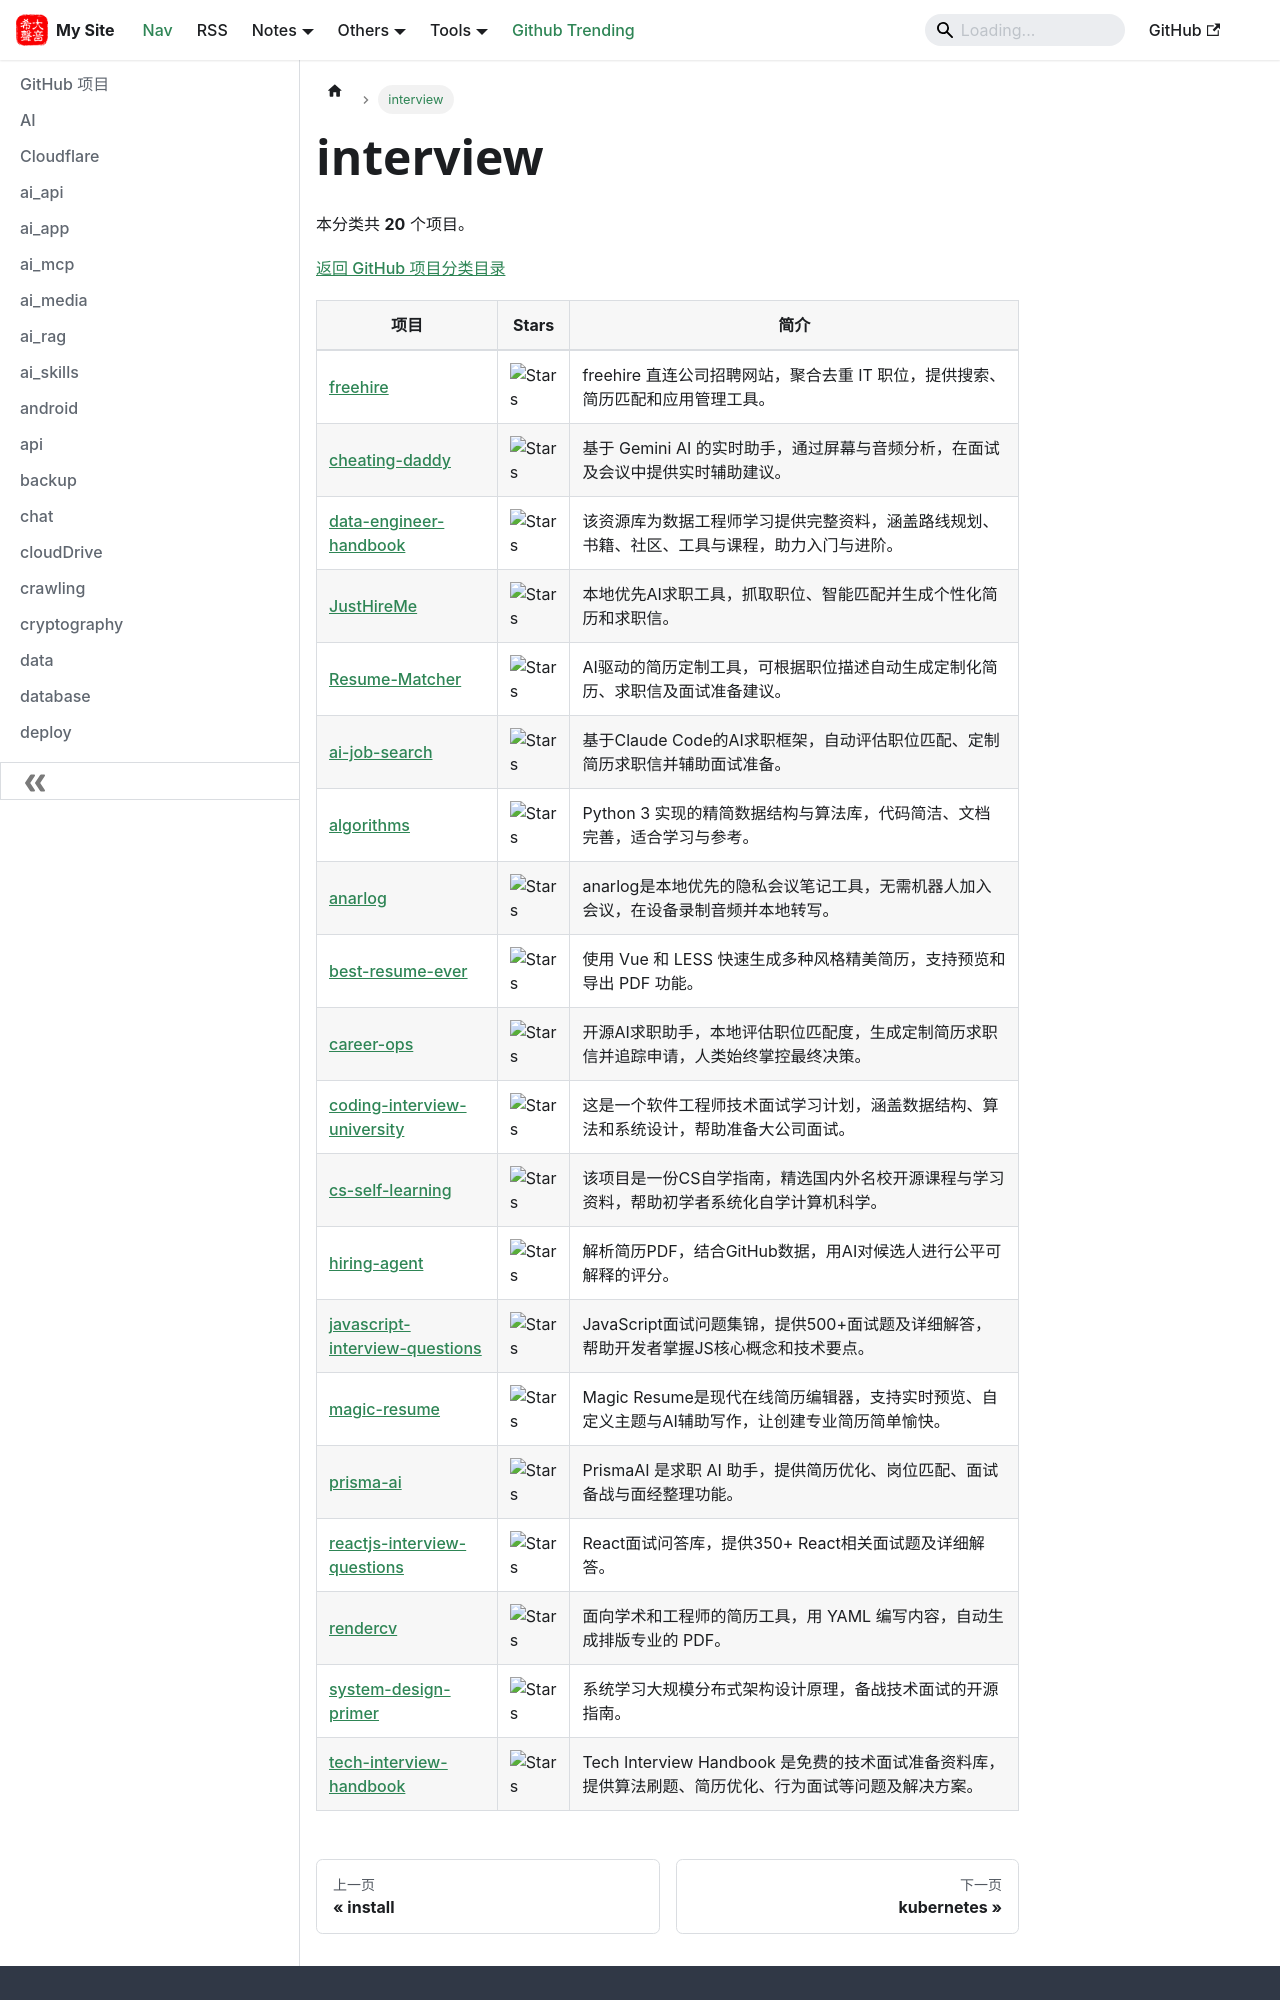

repository: hjkl01/hjkl01.github.io · page: notes/github/interview.html · generator: docusaurus

---
title: interview
sidebar_label: interview
---

<!-- 此页面由 scripts/github_projects.py 从 SQLite 自动生成，请勿手动编辑。 -->

# interview

本分类共 **20** 个项目。

[返回 GitHub 项目分类目录](/notes/github)

| 项目 | Stars | 简介 |
| --- | --- | --- |
| [freehire](https://github.com/strelov1/freehire) | ![Stars](https://img.shields.io/github/stars/strelov1/freehire?style=social) | freehire 直连公司招聘网站，聚合去重 IT 职位，提供搜索、简历匹配和应用管理工具。 |
| [cheating-daddy](https://github.com/sohzm/cheating-daddy) | ![Stars](https://img.shields.io/github/stars/sohzm/cheating-daddy?style=social) | 基于 Gemini AI 的实时助手，通过屏幕与音频分析，在面试及会议中提供实时辅助建议。 |
| [data-engineer-handbook](https://github.com/DataExpert-io/data-engineer-handbook) | ![Stars](https://img.shields.io/github/stars/DataExpert-io/data-engineer-handbook?style=social) | 该资源库为数据工程师学习提供完整资料，涵盖路线规划、书籍、社区、工具与课程，助力入门与进阶。 |
| [JustHireMe](https://github.com/vasu-devs/JustHireMe) | ![Stars](https://img.shields.io/github/stars/vasu-devs/JustHireMe?style=social) | 本地优先AI求职工具，抓取职位、智能匹配并生成个性化简历和求职信。 |
| [Resume-Matcher](https://github.com/srbhr/Resume-Matcher) | ![Stars](https://img.shields.io/github/stars/srbhr/Resume-Matcher?style=social) | AI驱动的简历定制工具，可根据职位描述自动生成定制化简历、求职信及面试准备建议。 |
| [ai-job-search](https://github.com/MadsLorentzen/ai-job-search) | ![Stars](https://img.shields.io/github/stars/MadsLorentzen/ai-job-search?style=social) | 基于Claude Code的AI求职框架，自动评估职位匹配、定制简历求职信并辅助面试准备。 |
| [algorithms](https://github.com/keon/algorithms) | ![Stars](https://img.shields.io/github/stars/keon/algorithms?style=social) | Python 3 实现的精简数据结构与算法库，代码简洁、文档完善，适合学习与参考。 |
| [anarlog](https://github.com/fastrepl/anarlog) | ![Stars](https://img.shields.io/github/stars/fastrepl/anarlog?style=social) | anarlog是本地优先的隐私会议笔记工具，无需机器人加入会议，在设备录制音频并本地转写。 |
| [best-resume-ever](https://github.com/salomonelli/best-resume-ever) | ![Stars](https://img.shields.io/github/stars/salomonelli/best-resume-ever?style=social) | 使用 Vue 和 LESS 快速生成多种风格精美简历，支持预览和导出 PDF 功能。 |
| [career-ops](https://github.com/santifer/career-ops) | ![Stars](https://img.shields.io/github/stars/santifer/career-ops?style=social) | 开源AI求职助手，本地评估职位匹配度，生成定制简历求职信并追踪申请，人类始终掌控最终决策。 |
| [coding-interview-university](https://github.com/jwasham/coding-interview-university) | ![Stars](https://img.shields.io/github/stars/jwasham/coding-interview-university?style=social) | 这是一个软件工程师技术面试学习计划，涵盖数据结构、算法和系统设计，帮助准备大公司面试。 |
| [cs-self-learning](https://github.com/PKUFlyingPig/cs-self-learning) | ![Stars](https://img.shields.io/github/stars/PKUFlyingPig/cs-self-learning?style=social) | 该项目是一份CS自学指南，精选国内外名校开源课程与学习资料，帮助初学者系统化自学计算机科学。 |
| [hiring-agent](https://github.com/interviewstreet/hiring-agent) | ![Stars](https://img.shields.io/github/stars/interviewstreet/hiring-agent?style=social) | 解析简历PDF，结合GitHub数据，用AI对候选人进行公平可解释的评分。 |
| [javascript-interview-questions](https://github.com/sudheerj/javascript-interview-questions) | ![Stars](https://img.shields.io/github/stars/sudheerj/javascript-interview-questions?style=social) | JavaScript面试问题集锦，提供500+面试题及详细解答，帮助开发者掌握JS核心概念和技术要点。 |
| [magic-resume](https://github.com/JOYCEQL/magic-resume) | ![Stars](https://img.shields.io/github/stars/JOYCEQL/magic-resume?style=social) | Magic Resume是现代在线简历编辑器，支持实时预览、自定义主题与AI辅助写作，让创建专业简历简单愉快。 |
| [prisma-ai](https://github.com/weicanie/prisma-ai) | ![Stars](https://img.shields.io/github/stars/weicanie/prisma-ai?style=social) | PrismaAI 是求职 AI 助手，提供简历优化、岗位匹配、面试备战与面经整理功能。 |
| [reactjs-interview-questions](https://github.com/sudheerj/reactjs-interview-questions) | ![Stars](https://img.shields.io/github/stars/sudheerj/reactjs-interview-questions?style=social) | React面试问答库，提供350+ React相关面试题及详细解答。 |
| [rendercv](https://github.com/rendercv/rendercv) | ![Stars](https://img.shields.io/github/stars/rendercv/rendercv?style=social) | 面向学术和工程师的简历工具，用 YAML 编写内容，自动生成排版专业的 PDF。 |
| [system-design-primer](https://github.com/donnemartin/system-design-primer) | ![Stars](https://img.shields.io/github/stars/donnemartin/system-design-primer?style=social) | 系统学习大规模分布式架构设计原理，备战技术面试的开源指南。 |
| [tech-interview-handbook](https://github.com/yangshun/tech-interview-handbook) | ![Stars](https://img.shields.io/github/stars/ya
